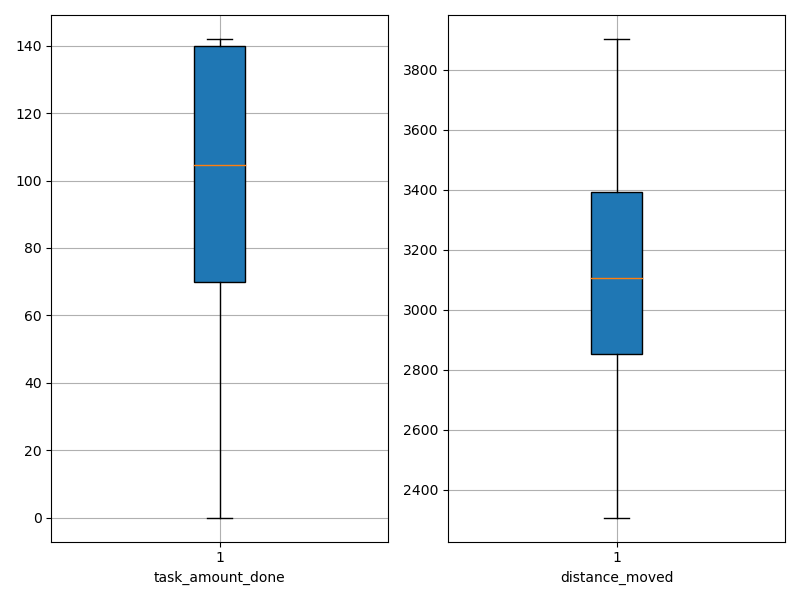

Data behind this chart, as committed beside it:
agent_id, task_amount_done, distance_moved
0, 69.0, 3290
1, 0.0, 3849
2, 140.0, 2886
3, 140.0, 3048
4, 71.0, 3512
5, 139.0, 2704
6, 139.0, 2683
7, 141.0, 2665
8, 70.0, 3026
9, 70.0, 3490
10, 142.0, 2807
11, 140.0, 3131
12, 0.0, 3903
13, 70.0, 3420
14, 142.0, 2883
15, 140.0, 2858
16, 141.0, 3252
17, 69.0, 3461
18, 140.0, 2667
19, 69.0, 3344
20, 69.0, 2603
21, 141.0, 2944
22, 141.0, 2307
23, 140.0, 2386
24, 140.0, 2913
25, 139.0, 3110
26, 0.0, 3892
27, 70.0, 3475
28, 140.0, 2858
29, 71.0, 3264
30, 71.0, 3342
31, 71.0, 3099
32, 69.0, 3551
33, 70.0, 3384
34, 70.0, 3248
35, 70.0, 3570
36, 140.0, 2439
37, 138.0, 2832
38, 139.0, 3082
39, 69.0, 3258
